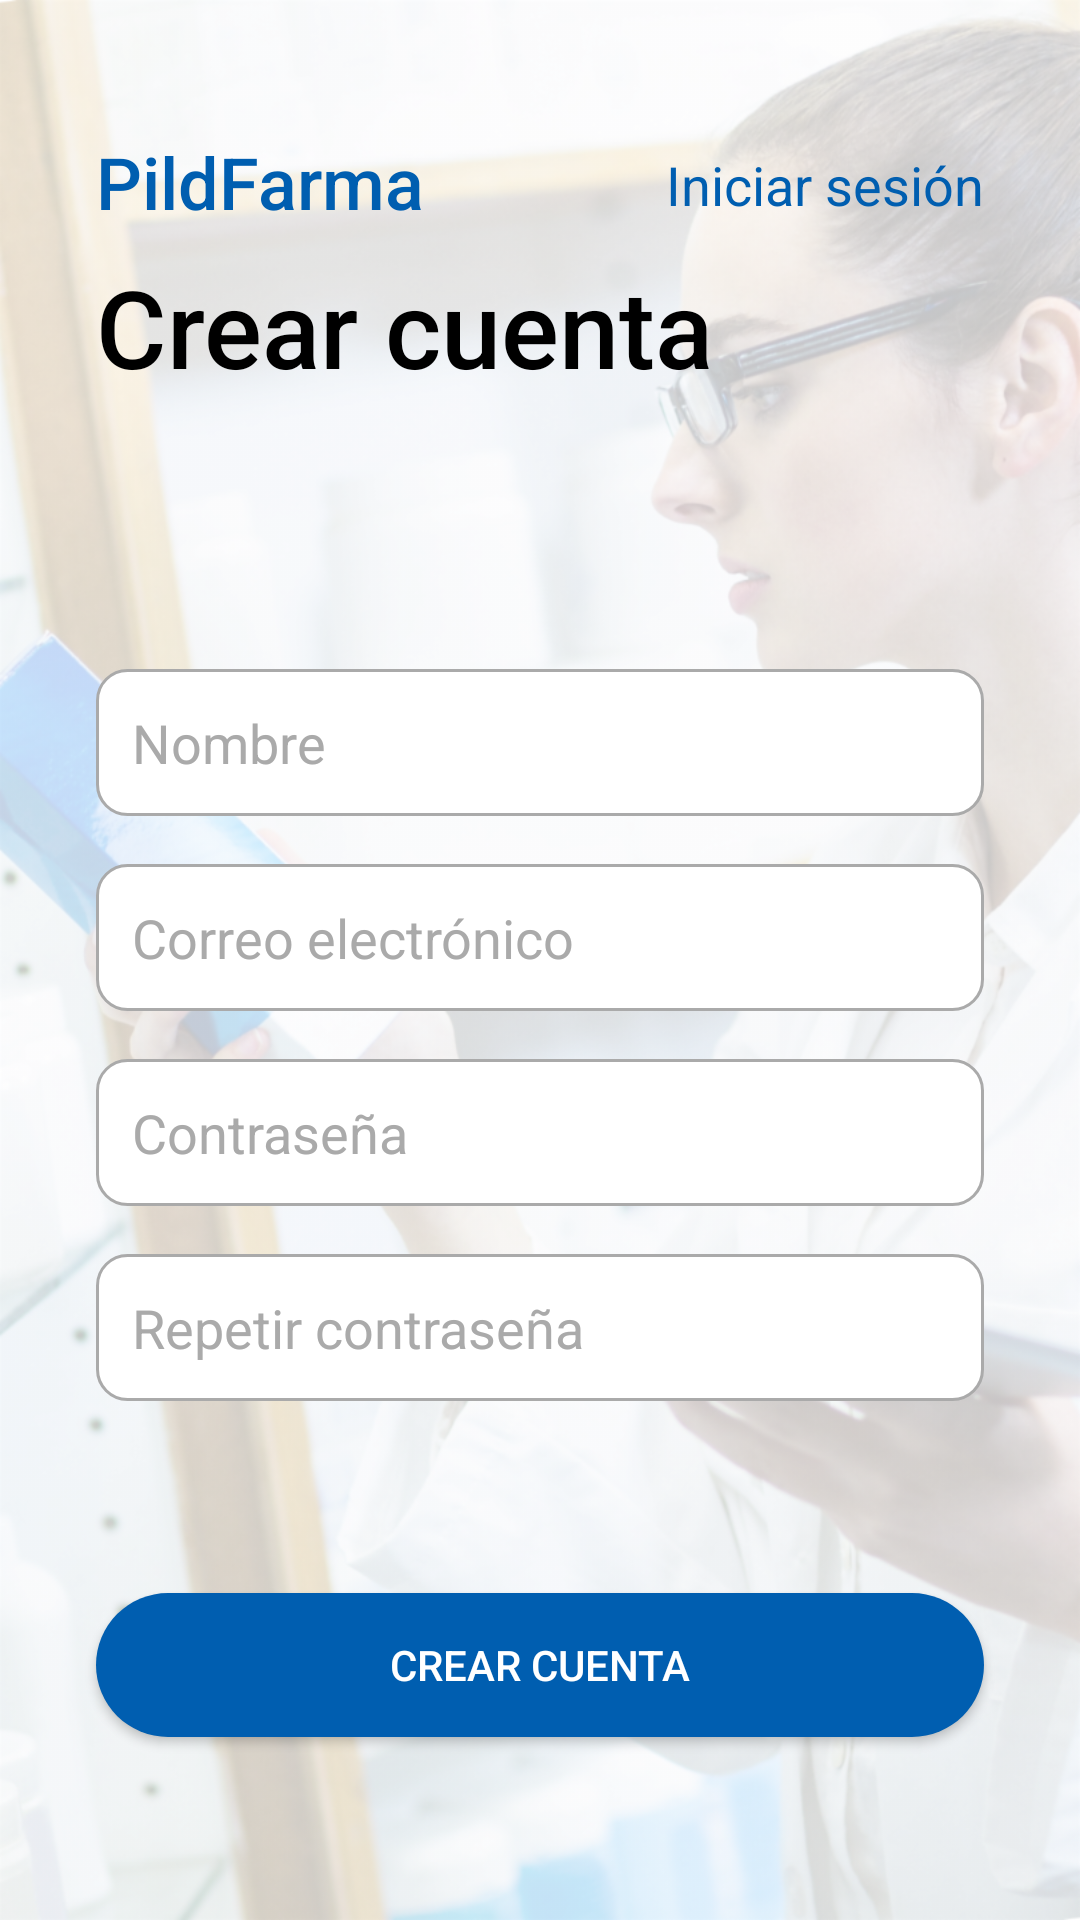

This screen was rendered from an Android layout file. Write that file and the resources it references.
<!-- AndroidManifest.xml: application theme Theme.AppCompat.NoActionBar -->
<!-- res/layout/activity_register.xml -->
<?xml version="1.0" encoding="utf-8"?>
<androidx.constraintlayout.widget.ConstraintLayout xmlns:android="http://schemas.android.com/apk/res/android"
    xmlns:app="http://schemas.android.com/apk/res-auto"
    xmlns:tools="http://schemas.android.com/tools"
    android:layout_width="match_parent"
    android:layout_height="match_parent"
    tools:context=".activities.RegisterActivity"
    android:background="@drawable/login">

    <TextView
        android:id="@+id/textView5"
        android:layout_width="wrap_content"
        android:layout_height="wrap_content"
        android:layout_marginBottom="8dp"
        android:fontFamily="sans-serif-medium"
        android:text="@string/app_name"
        android:textColor="@color/azul"
        android:textSize="24sp"
        app:layout_constraintBottom_toTopOf="@+id/textView6"
        app:layout_constraintStart_toStartOf="@+id/editText_register_nombre" />

    <TextView
        android:id="@+id/textView6"
        android:layout_width="wrap_content"
        android:layout_height="wrap_content"
        android:layout_marginTop="50dp"
        android:fontFamily="sans-serif-medium"
        android:text="@string/app_register"
        android:textColor="@color/black"
        android:textSize="36sp"
        app:layout_constraintBottom_toTopOf="@+id/editText_register_nombre"
        app:layout_constraintStart_toStartOf="@+id/textView5"
        app:layout_constraintTop_toTopOf="parent"
        app:layout_constraintVertical_bias="0.279" />

    <EditText
        android:id="@+id/editText_register_nombre"
        android:layout_width="0dp"
        android:layout_height="49dp"
        android:layout_marginStart="32dp"
        android:layout_marginEnd="32dp"
        android:layout_marginBottom="368dp"
        android:background="@drawable/custom_input"
        android:drawableStart="@drawable/ic_person_24"
        android:drawablePadding="12dp"
        android:ems="10"
        android:hint="@string/registro_nombre"
        android:inputType="textPersonName"
        android:paddingStart="12dp"
        android:paddingEnd="12dp"
        android:textColor="@android:color/darker_gray"
        android:textColorHint="@android:color/darker_gray"
        app:layout_constraintBottom_toBottomOf="parent"
        app:layout_constraintEnd_toEndOf="parent"
        app:layout_constraintHorizontal_bias="0.0"
        app:layout_constraintStart_toStartOf="parent" />

    <EditText
        android:id="@+id/editText_register_correo"
        android:layout_width="0dp"
        android:layout_height="49dp"
        android:layout_marginTop="16dp"
        android:background="@drawable/custom_input"
        android:ems="10"
        android:hint="@string/registro_correo_electronico"
        android:inputType="textPersonName"
        android:textColor="@android:color/darker_gray"
        android:textColorHint="@android:color/darker_gray"
        app:layout_constraintEnd_toEndOf="@+id/editText_register_nombre"
        app:layout_constraintStart_toStartOf="@+id/editText_register_nombre"
        app:layout_constraintTop_toBottomOf="@+id/editText_register_nombre"
        android:drawableStart="@drawable/ic_email"
        android:paddingStart="12dp"
        android:paddingEnd="12dp"
        android:drawablePadding="12dp"/>

    <EditText
        android:id="@+id/editText_register_contrasena"
        android:layout_width="0dp"
        android:layout_height="49dp"
        android:layout_marginTop="16dp"
        android:background="@drawable/custom_input"
        android:ems="10"
        android:inputType="textPassword"
        app:layout_constraintEnd_toEndOf="@+id/editText_register_correo"
        app:layout_constraintStart_toStartOf="@+id/editText_register_correo"
        app:layout_constraintTop_toBottomOf="@+id/editText_register_correo"
        android:hint="@string/registro_contrasena"
        android:textColorHint="@android:color/darker_gray"
        android:textColor="@android:color/darker_gray"
        android:drawableStart="@drawable/ic_lock"
        android:paddingStart="12dp"
        android:paddingEnd="12dp"
        android:drawablePadding="12dp"/>

    <EditText
        android:id="@+id/editText_register_confirmar_contrasena"
        android:layout_width="0dp"
        android:layout_height="49dp"
        android:layout_marginTop="16dp"
        android:background="@drawable/custom_input"
        android:ems="10"
        android:inputType="textPassword"
        app:layout_constraintEnd_toEndOf="@+id/editText_register_contrasena"
        app:layout_constraintStart_toStartOf="@+id/editText_register_contrasena"
        app:layout_constraintTop_toBottomOf="@+id/editText_register_contrasena"
        android:hint="@string/registro_repetir_contraseña"
        android:textColorHint="@android:color/darker_gray"
        android:textColor="@android:color/darker_gray"
        android:drawableStart="@drawable/ic_lock"
        android:paddingStart="12dp"
        android:paddingEnd="12dp"
        android:drawablePadding="12dp"/>

    <TextView
        android:id="@+id/bttntext_iniciar_sesion_acregister"
        android:layout_width="wrap_content"
        android:layout_height="wrap_content"
        android:layout_marginTop="5dp"
        android:text="@string/iniciar_sesion"
        android:textColor="@color/azul"
        android:textSize="18sp"
        app:layout_constraintEnd_toEndOf="@+id/editText_register_nombre"
        app:layout_constraintTop_toTopOf="@+id/textView5" />


    <Button
        android:id="@+id/bttn_crear_cuenta_acregister"
        android:layout_width="0dp"
        android:layout_height="wrap_content"
        android:layout_marginTop="64dp"
        android:background="@drawable/borde_redondo_boton_login"
        android:text="@string/app_register"
        app:layout_constraintEnd_toEndOf="@+id/editText_register_confirmar_contrasena"
        app:layout_constraintHorizontal_bias="0.0"
        app:layout_constraintStart_toStartOf="@+id/editText_register_confirmar_contrasena"
        app:layout_constraintTop_toBottomOf="@+id/editText_register_confirmar_contrasena" />

</androidx.constraintlayout.widget.ConstraintLayout>
<!-- resources referenced by this layout -->
<resources>
  <color name="azul">#005EB0</color>
  <color name="black">#FF000000</color>
  <!-- drawable borde_redondo_boton_login (drawable) -->
  <?xml version="1.0" encoding="utf-8"?>
  <shape xmlns:android="http://schemas.android.com/apk/res/android" android:shape="rectangle">
      <solid android:color="#005EB0"/>
      <corners android:radius="45dp"/>
  </shape>
  <!-- drawable custom_input (drawable) -->
  <?xml version="1.0" encoding="utf-8"?>
  <selector xmlns:android="http://schemas.android.com/apk/res/android">
      <item android:state_enabled="true" android:state_focused="true">
          <shape android:shape="rectangle">
              <solid android:color="@color/white"/>
              <corners android:radius="10dp"/>
              <stroke android:color="@color/azul" android:width="1dp"/>
          </shape>
      </item>
  
      <item android:state_enabled="true" >
          <shape android:shape="rectangle">
              <solid android:color="@color/white"/>
              <corners android:radius="10dp"/>
              <stroke android:color="@android:color/darker_gray" android:width="1dp"/>
          </shape>
      </item>
  </selector>
  <!-- drawable login: png bitmap (drawable-hdpi, 829189 bytes) -->
  <string name="app_name">PildFarma</string>
  <string name="app_register">Crear cuenta</string>
  <string name="iniciar_sesion">Iniciar sesión</string>
  <string name="registro_contrasena">Contraseña</string>
  <string name="registro_correo_electronico">Correo electrónico</string>
  <string name="registro_nombre">Nombre</string>
  <color name="white">#FFFFFFFF</color>
</resources>
